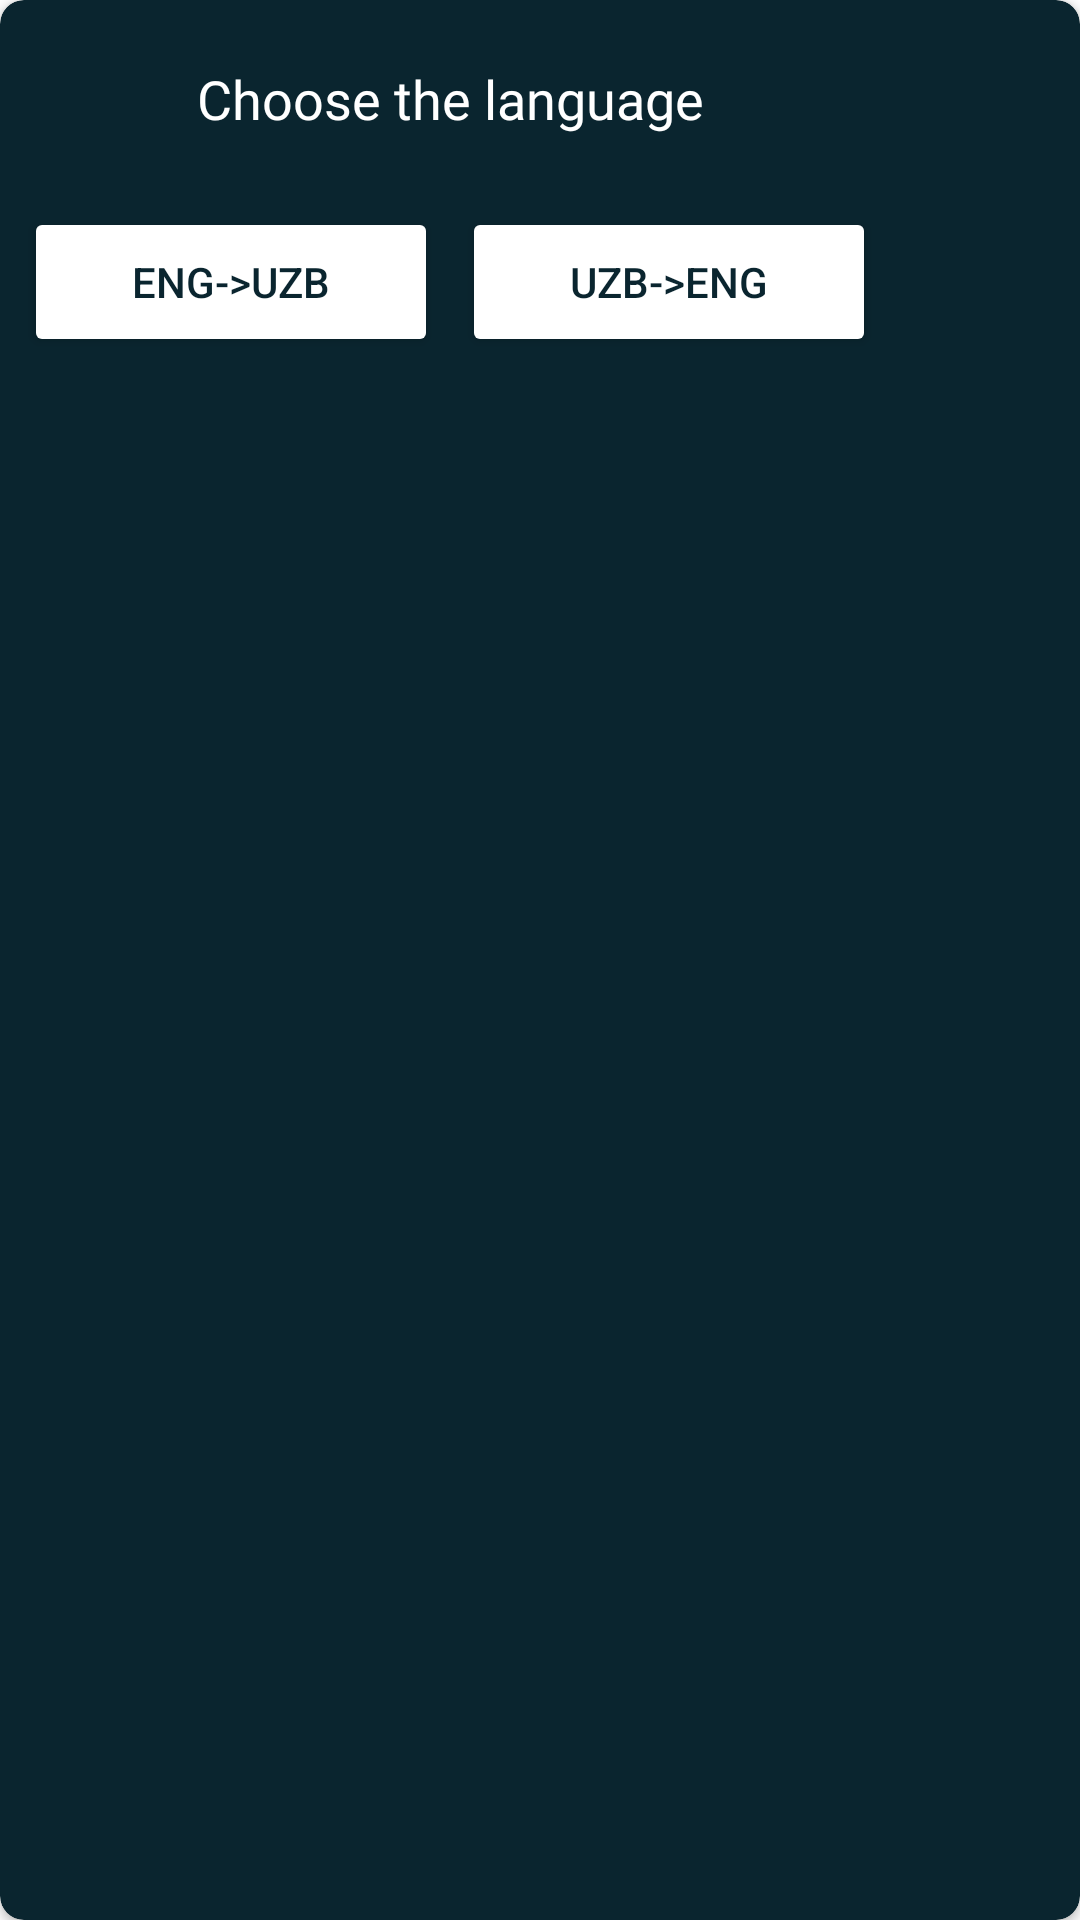

The Android layout XML behind this screen, and the referenced resources:
<!-- AndroidManifest.xml: application theme Theme.MemEng -->
<!-- res/layout/choose_dialog.xml -->
<?xml version="1.0" encoding="utf-8"?>
<androidx.cardview.widget.CardView xmlns:android="http://schemas.android.com/apk/res/android"
    xmlns:app="http://schemas.android.com/apk/res-auto"
    android:layout_width="300dp"
    android:layout_height="150dp"
    android:layout_gravity="center"
    android:layout_margin="8dp"
    android:padding="8dp"
    app:cardBackgroundColor="@color/colorPrimary"
    app:cardCornerRadius="@dimen/card_corner">

    <LinearLayout
        android:layout_width="300dp"
        android:layout_height="140dp"
        android:gravity="center"
        android:orientation="vertical">

        <TextView
            android:layout_width="340dp"
            android:textAlignment="center"
            android:layout_height="wrap_content"
            android:fontFamily="@font/poppins"
            android:text="Choose the language"
            android:textColor="@color/white"
            android:textSize="18sp" />

        <LinearLayout
            android:layout_width="match_parent"
            android:layout_height="wrap_content"
            android:layout_marginTop="24dp">

            <Button
                android:id="@+id/btn_eng_to_uzb"
                android:layout_width="wrap_content"
                android:layout_height="50dp"
                android:layout_marginStart="8dp"
                android:layout_marginEnd="4dp"
                android:layout_weight="1"
                android:backgroundTint="@color/white"
                android:text="Eng->Uzb"
                android:textColor="@color/colorPrimary" />

            <Button
                android:id="@+id/btn_uzb_to_eng"
                android:layout_width="wrap_content"
                android:layout_height="50dp"
                android:layout_marginStart="4dp"
                android:layout_marginEnd="8dp"
                android:layout_weight="1"
                android:backgroundTint="@color/white"
                android:text="Uzb->Eng"
                android:textColor="@color/colorPrimary" />
        </LinearLayout>
    </LinearLayout>
</androidx.cardview.widget.CardView>
<!-- resources referenced by this layout -->
<resources>
  <color name="colorPrimary">#0A252F</color>
  <color name="white">#FFFFFFFF</color>
  <dimen name="card_corner">8dp</dimen>
  <style name="Theme.MemEng" parent="Theme.MaterialComponents.DayNight.DarkActionBar">
          
          <item name="colorPrimary">@color/colorPrimary</item>
          <item name="colorPrimaryVariant">@color/colorPrimaryVariant</item>
          <item name="colorOnPrimary">@color/white</item>
          
          <item name="colorSecondary">@color/white</item>
          <item name="colorSecondaryVariant">@color/white</item>
          <item name="colorOnSecondary">@color/black</item>
          
          <item name="android:statusBarColor" tools:targetApi="l">?attr/colorPrimaryVariant</item>
          <item name="android:navigationBarColor" tools:targetApi="l">?attr/colorPrimaryVariant</item>
          
      </style>
  <color name="colorPrimaryVariant">#0C2B37</color>
  <color name="black">#FF000000</color>
</resources>
